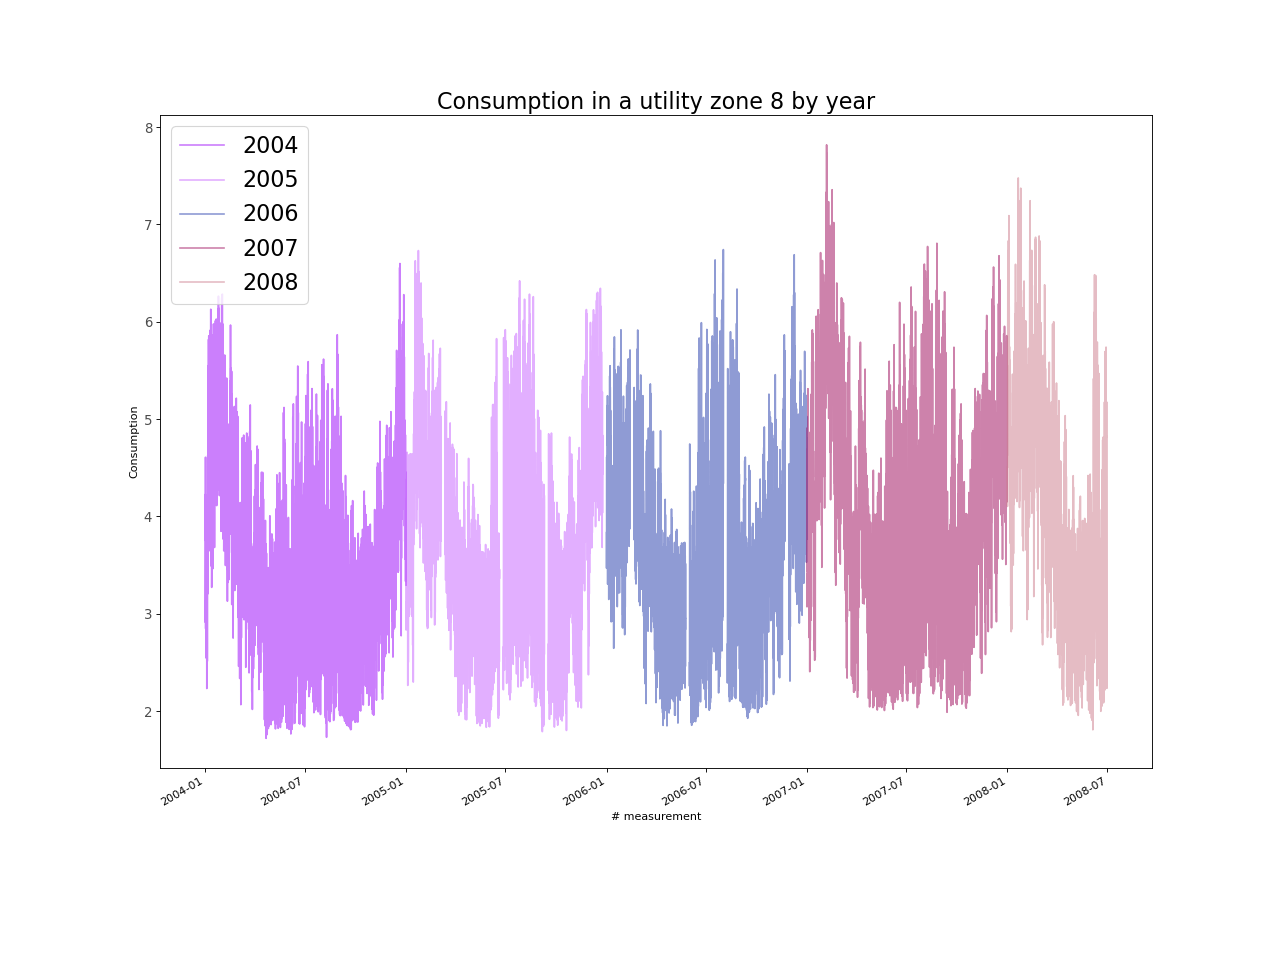

The data file committed next to this chart (first rows):
, Consumption
2004-01-01 00:00:00, 3.124
2004-01-02 00:00:00, 3.003
2004-01-03 00:00:00, 2.842
2004-01-04 00:00:00, 2.438
2004-01-05 00:00:00, 2.638
2004-01-06 00:00:00, 3.286
2004-01-07 00:00:00, 4.555
2004-01-08 00:00:00, 4.575
2004-01-09 00:00:00, 3.695
2004-01-10 00:00:00, 4.530
2004-01-11 00:00:00, 4.996
2004-01-12 00:00:00, 3.733
2004-01-13 00:00:00, 3.271
2004-01-14 00:00:00, 3.775
2004-01-15 00:00:00, 3.577
2004-01-16 00:00:00, 4.656
2004-01-17 00:00:00, 4.681
2004-01-18 00:00:00, 3.851
2004-01-19 00:00:00, 4.114
2004-01-20 00:00:00, 4.551
2004-01-21 00:00:00, 4.652
2004-01-22 00:00:00, 4.321
2004-01-23 00:00:00, 4.584
2004-01-24 00:00:00, 4.491
2004-01-25 00:00:00, 4.906
2004-01-26 00:00:00, 4.622
2004-01-27 00:00:00, 4.321
2004-01-28 00:00:00, 4.343
2004-01-29 00:00:00, 4.446
2004-01-30 00:00:00, 3.862
2004-01-31 00:00:00, 5.100
2004-02-01 00:00:00, 4.824
2004-02-02 00:00:00, 4.544
2004-02-03 00:00:00, 3.888
2004-02-04 00:00:00, 3.729
2004-02-05 00:00:00, 4.305
2004-02-06 00:00:00, 3.817
2004-02-07 00:00:00, 3.643
2004-02-08 00:00:00, 4.355
2004-02-09 00:00:00, 4.223
2004-02-10 00:00:00, 3.603
2004-02-11 00:00:00, 3.508
2004-02-12 00:00:00, 3.602
2004-02-13 00:00:00, 3.415
2004-02-14 00:00:00, 3.794
2004-02-15 00:00:00, 3.952
2004-02-16 00:00:00, 4.289
2004-02-17 00:00:00, 4.329
2004-02-18 00:00:00, 4.089
2004-02-19 00:00:00, 3.768
2004-02-20 00:00:00, 3.302
2004-02-21 00:00:00, 2.905
2004-02-22 00:00:00, 3.695
2004-02-23 00:00:00, 3.803
2004-02-24 00:00:00, 3.309
2004-02-25 00:00:00, 3.534
2004-02-26 00:00:00, 3.814
2004-02-27 00:00:00, 3.582
2004-02-28 00:00:00, 3.872
2004-02-29 00:00:00, 3.657
... 39,540 more rows
